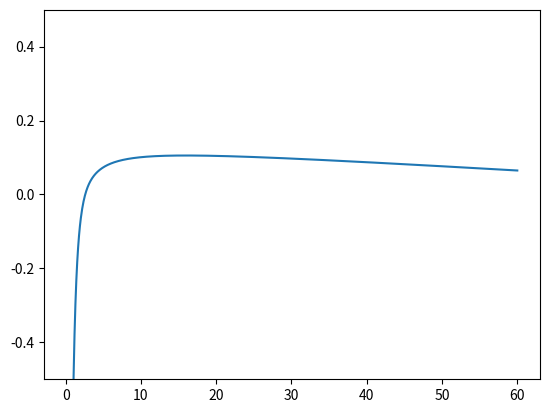

Write the Python code that produced this figure.
import numpy as np
import matplotlib.pyplot as plt
from scipy.optimize import brentq
from scipy import integrate


alphaI=7.2
alphaN=11.08
m=0
Io=0.58
B=0.51/2

F=0

def I(F):
    
    return Io + ((alphaN-alphaI)*F**2)/(2)



def potential_schro(n):
    
    Z=2
    
    ro=1/(2*Z)
    
    t1= (1-(1+m)*np.sqrt(I(F))/2.0)/(2*n)#(2-(1+m)*np.sqrt(I(F))/2.0)/(2*n)
    
    t2= n*F/8
    
    t3= (m**2-1)/(8*n**2)
    
    t4=  np.exp(-3/n) * (alphaI*F/n**2) +I(F)/4.0
    
    t5= (1/n +1/(4*ro))*np.exp(-n/(2*ro))
    
    
    return -t1 - t2 + t3 + t4 - t5
F=0.01
n=np.linspace(0.1,60,1000)
plt.plot(n,potential_schro(n))
plt.ylim(-0.5,0.5)
plt.show()




x=np.linspace(0.04,0.12,20)

for i in x:
    F=i

    print("Value of F=", F)
    print("[",brentq(potential_schro,0.1,4),",",brentq(potential_schro,4,30),"]")











